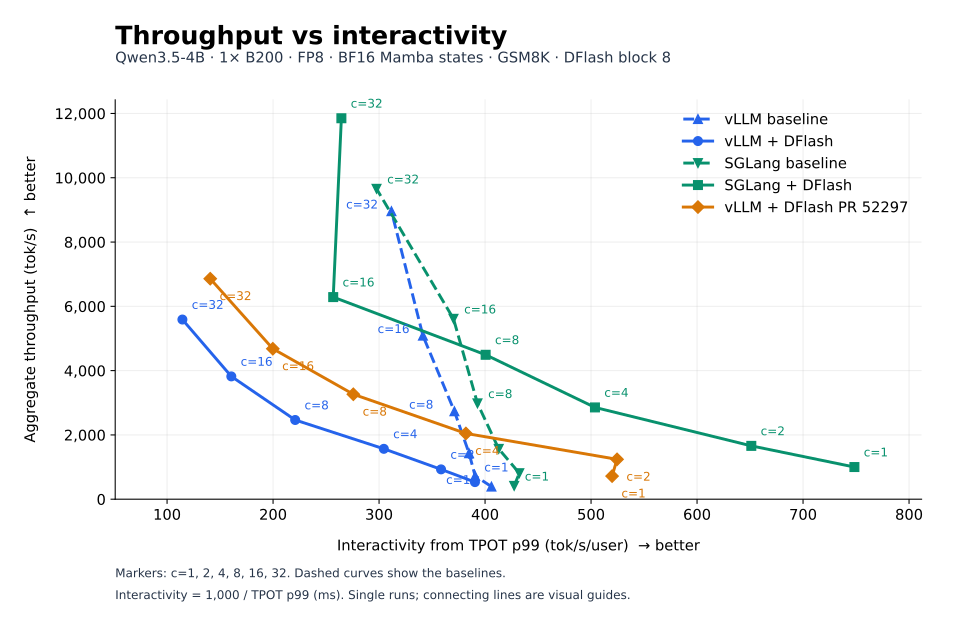

Source data for this figure (header and first rows):
variant, configuration, concurrency, latency_p50_ms, throughput_tokens_s, tpot_p99_ms, interactivity_tokens_s, pareto_optimal
vllm_baseline, vLLM baseline, 1, 650, 391.8, 2.463, 406, False
vllm_baseline, vLLM baseline, 2, 704.6, 723.6, 2.56, 390.6, False
vllm_baseline, vLLM baseline, 4, 713.6, 1429, 2.598, 384.9, False
vllm_baseline, vLLM baseline, 8, 744.5, 2735, 2.695, 371.1, False
vllm_baseline, vLLM baseline, 16, 799.3, 5087, 2.929, 341.4, False
vllm_baseline, vLLM baseline, 32, 909.2, 8960, 3.208, 311.7, True
vllm_dflash, vLLM + DFlash, 1, 462.3, 531.9, 2.561, 390.5, False
vllm_dflash, vLLM + DFlash, 2, 530.9, 927.8, 2.79, 358.5, False
vllm_dflash, vLLM + DFlash, 4, 611.6, 1567, 3.284, 304.5, False
vllm_dflash, vLLM + DFlash, 8, 785.4, 2464, 4.528, 220.9, False
vllm_dflash, vLLM + DFlash, 16, 1025, 3820, 6.226, 160.6, False
vllm_dflash, vLLM + DFlash, 32, 1387, 5589, 8.736, 114.5, False
sglang_baseline, SGLang baseline, 1, 614.2, 414.5, 2.339, 427.5, False
sglang_baseline, SGLang baseline, 2, 629.1, 809.5, 2.313, 432.3, False
sglang_baseline, SGLang baseline, 4, 647.9, 1566, 2.422, 412.9, False
sglang_baseline, SGLang baseline, 8, 683.1, 2982, 2.546, 392.8, False
sglang_baseline, SGLang baseline, 16, 725.2, 5613, 2.701, 370.2, True
sglang_baseline, SGLang baseline, 32, 803.5, 9657, 3.36, 297.6, True
sglang_dflash, SGLang + DFlash, 1, 243.4, 1000, 1.336, 748.4, True
sglang_dflash, SGLang + DFlash, 2, 281.5, 1659, 1.536, 651.2, True
sglang_dflash, SGLang + DFlash, 4, 333.2, 2855, 1.985, 503.7, True
sglang_dflash, SGLang + DFlash, 8, 424.9, 4493, 2.497, 400.6, True
sglang_dflash, SGLang + DFlash, 16, 620.6, 6287, 3.895, 256.8, False
sglang_dflash, SGLang + DFlash, 32, 645.3, 11851, 3.781, 264.4, True
pr2_dflash, vLLM + DFlash PR 52297, 1, 338.5, 718.6, 1.924, 519.8, False
pr2_dflash, vLLM + DFlash PR 52297, 2, 398.7, 1240, 1.906, 524.5, False
pr2_dflash, vLLM + DFlash PR 52297, 4, 468.5, 2046, 2.618, 381.9, False
pr2_dflash, vLLM + DFlash PR 52297, 8, 605.7, 3265, 3.627, 275.7, False
pr2_dflash, vLLM + DFlash PR 52297, 16, 845.9, 4680, 5.006, 199.8, False
pr2_dflash, vLLM + DFlash PR 52297, 32, 1149, 6860, 7.106, 140.7, False
